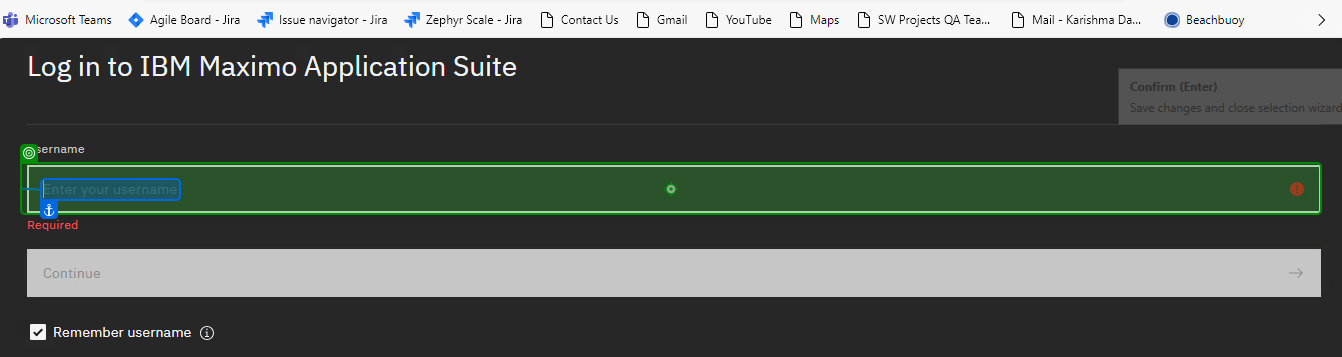
Task: EAM Regression test case Automation
Workflow: OAMP-T18190

Step 1: click on 'Enter your username'

Step 2: type [TestUser2] into 'Enter your username' (same screen as step 1)

Step 3: click on 'Continue' (no picture)

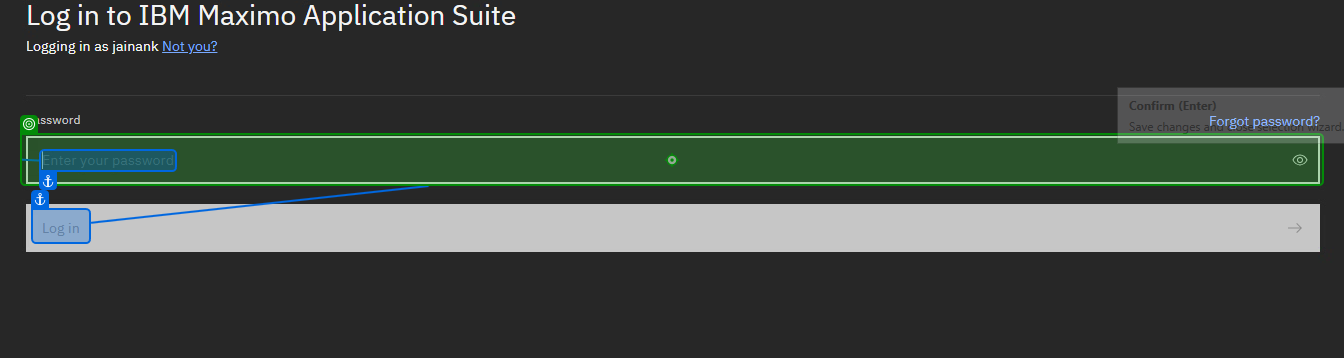
Step 4: type [TestPwd2] into 'Enter your password'

Step 5: click on 'Log in' (no picture)

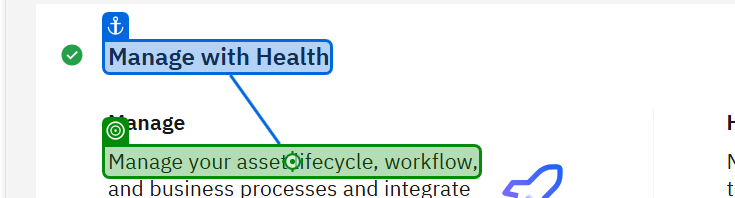
Step 6: hover over 'Manage-Launch link'

Step 7: click on 'Launch_Link' (no picture)

Step 8: hover over 'Search_Icon' (no picture)

Step 9: Icon 'Search_Icon' (no picture)

Step 10: click on 'Search_InputBox' (no picture)

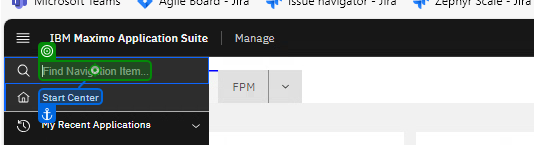
Step 11: type "Hazards" into 'Search-InputBox-Type'

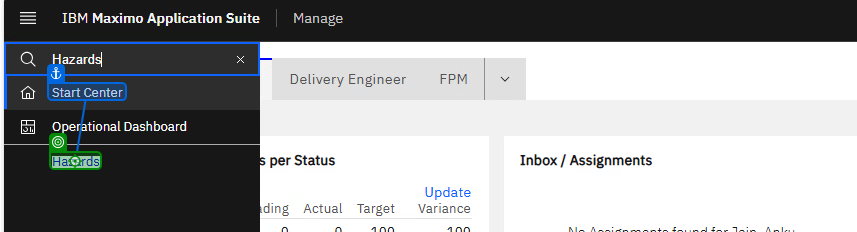
Step 12: click on 'Hazards-Link'

Step 13: hover over 'Hazards(1)' (no picture)

Step 14: click on 'New Hazard' (no picture)

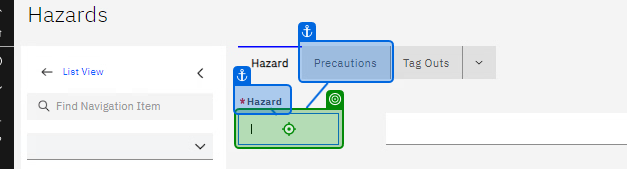
Step 15: click on 'New-Hazard-No'

Step 16: type "[NewHazardNo + New Random().Next([number redacted], [number redacted]).ToString()]" into 'Type New-Hazard-No' (same screen as step 15)

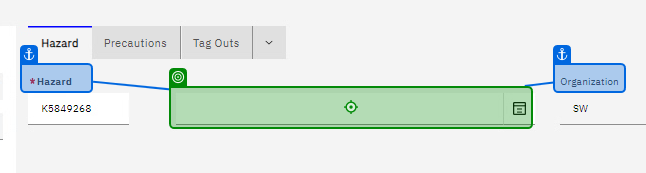
Step 17: click on 'Hazard-Description'

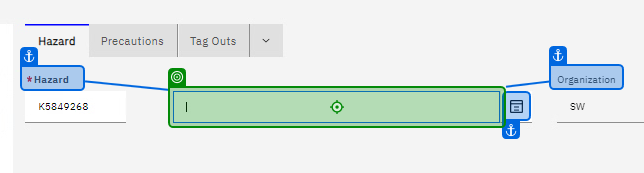
Step 18: type [description] into 'Hazard-Description-Value'

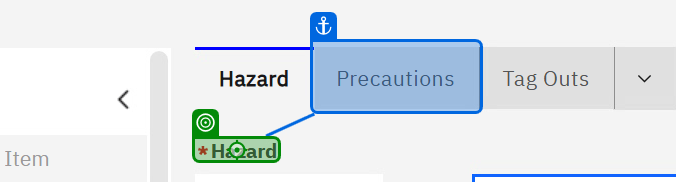
Step 19: Mouse Scroll ' Hazard'

Step 20: click on 'Button(2)' (no picture)

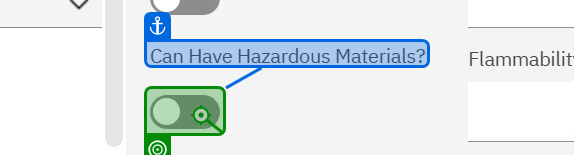
Step 21: click on 'Precautions-Toggle?'

Step 22: Mouse Scroll 'Can Have Hazardous Mate…' (no picture)

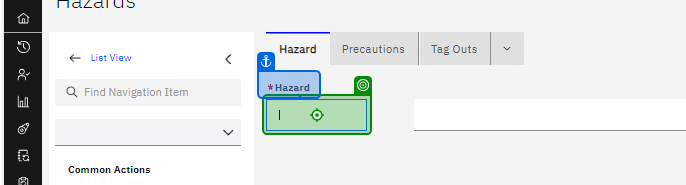
Step 23: get-text from 'Click-Hazard-No'

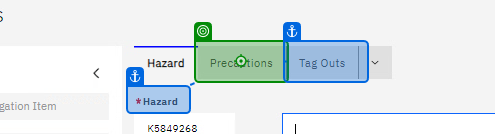
Step 24: click on 'Precautions'

Step 25: click on 'Icon(2)' (no picture)

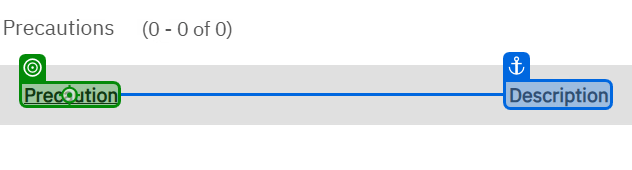
Step 26: Mouse Scroll 'Precaution'

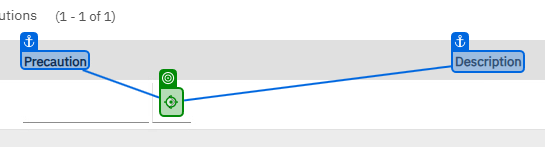
Step 27: click on 'Click Precautions Arrow'

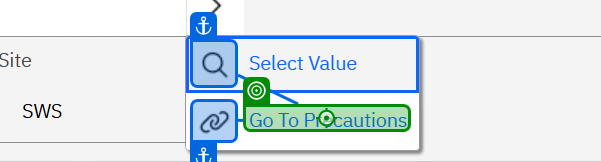
Step 28: click on 'Go To Precautions'

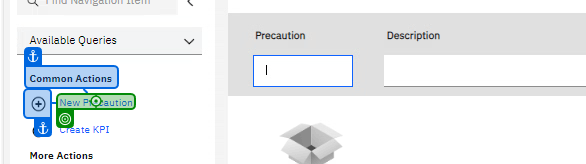
Step 29: click on 'New Precaution'

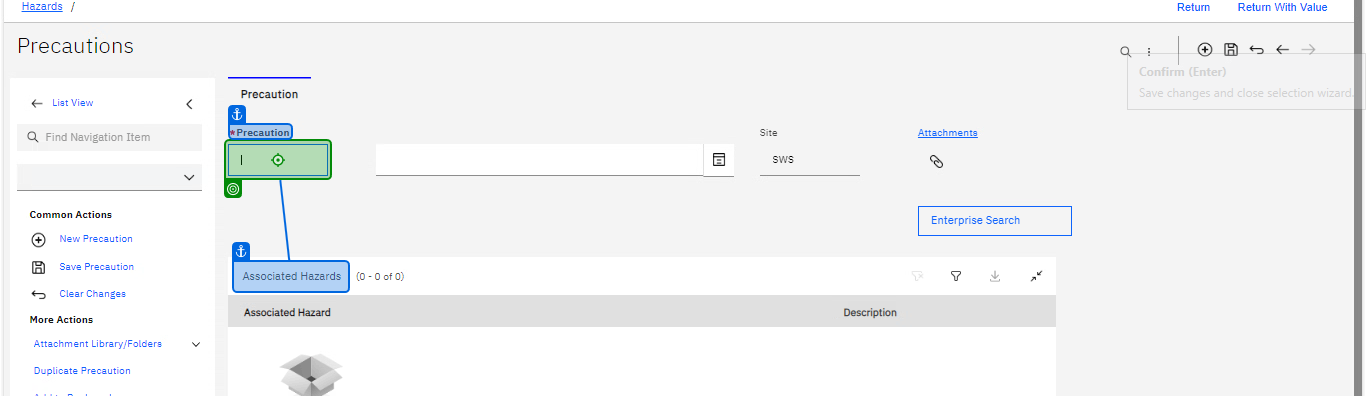
Step 30: click on 'Create-Precaution'

Step 31: type "[PrecautionNo + New Random().Next(100000, 999999).ToString()]" into 'Created-Precaution' (no picture)

Step 32: click on 'Precaution-Description' (no picture)

Step 33: type "PrecautionDecription" into 'Enter-Precaution-Description' (no picture)

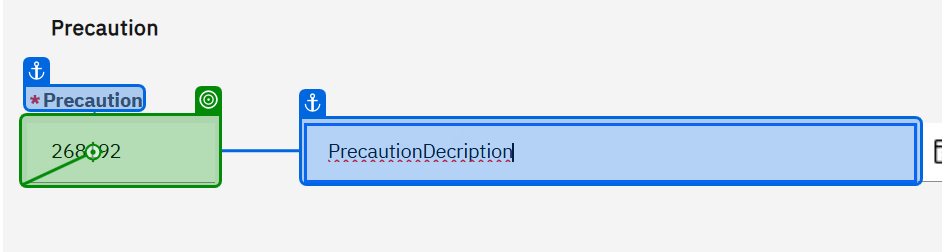
Step 34: get-text from 'Precaution Random No Saved'

Step 35: click on 'Save Precaution' (no picture)

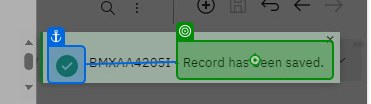
Step 36: Element 'WO_Creation_SuccessMsg'

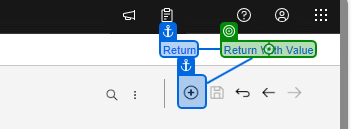
Step 37: click on 'Return With Value'

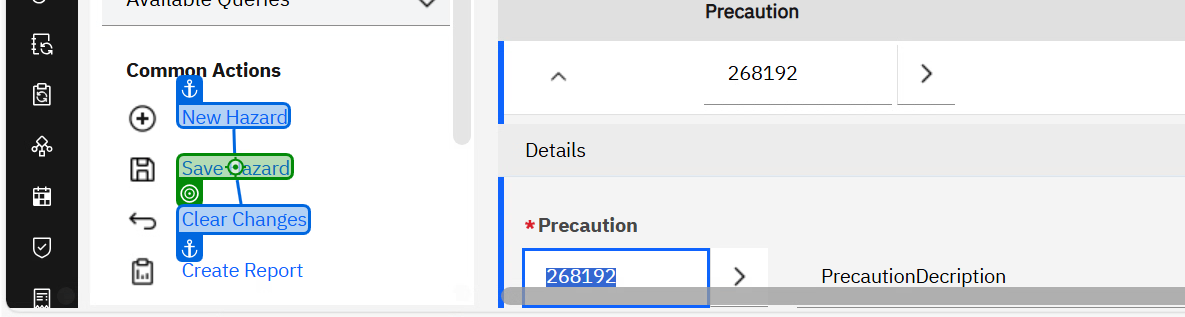
Step 38: click on 'Save Hazard'

Step 39: Element 'WO_Creation_SuccessMsg' (same screen as step 36)

Step 40: click on 'List View(Hazards)' (no picture)

Step 41: click on 'Search-HazardDescription' (no picture)

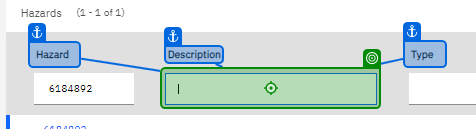
Step 42: type "[description + "[k(Enter)]"]" into 'TypeSearch-HazardDescription'

Step 43: click on 'Search-Hazard' (no picture)

Step 44: type "[HazardNo + "[k(Enter)]"]" into 'Paste copied Hazard No' (no picture)

Step 45: click on 'Select Searched Hazard' (no picture)

Step 46: click on 'Hazard-Description' (same screen as step 17)

Step 47: type [movemodifydescription] into 'Hazard-Description-Value' (same screen as step 18)

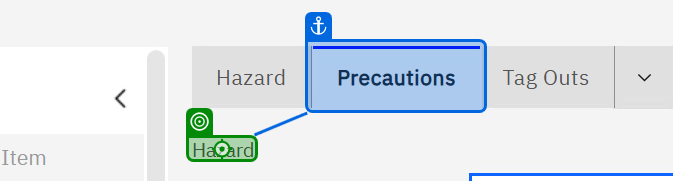
Step 48: Mouse Scroll 'Hazard(1)'

Step 49: find 'Hazard Description' (no picture)

Step 50: click on 'Save Hazard' (same screen as step 38)

Step 51: Element 'WO_Creation_SuccessMsg' (same screen as step 36)

Step 52: click on 'Precautions' (same screen as step 24)

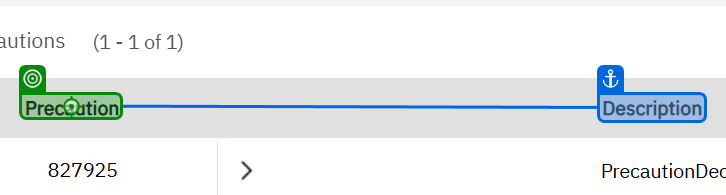
Step 53: Mouse Scroll 'Precaution(1)'